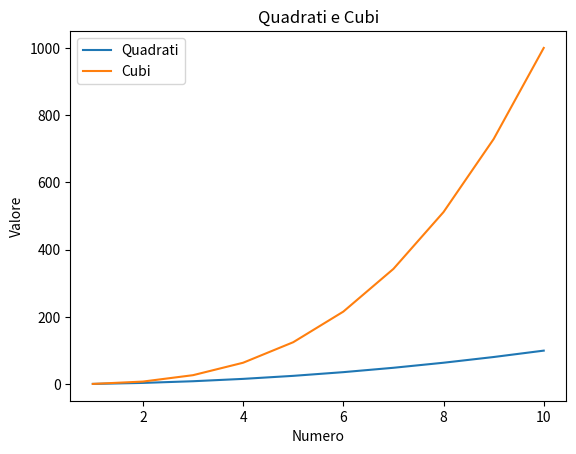

Reproduce this figure in Python.
import numpy as np
import pandas as pd 
import matplotlib.pyplot as plt
# Crea un array con i numeri da 1 a 10
arr = np.arange(1,11)
# calcola i quadrati e i cubi
quadrati = arr**2
cubi = arr**3   
# organizza i dati in un DataFrame
df = pd.DataFrame({ 
    "Numero": arr,
    "Quadrato": quadrati,
    "Cubo": cubi 
})
print (df)
# Visualizza un grafico a linee
plt.plot (df["Numero"], df["Quadrato"], label="Quadrati")
plt.plot (df["Numero"], df["Cubo"], label="Cubi")       
plt.xlabel("Numero")
plt.ylabel("Valore")    
plt.title("Quadrati e Cubi")
plt.legend()
plt.show()

